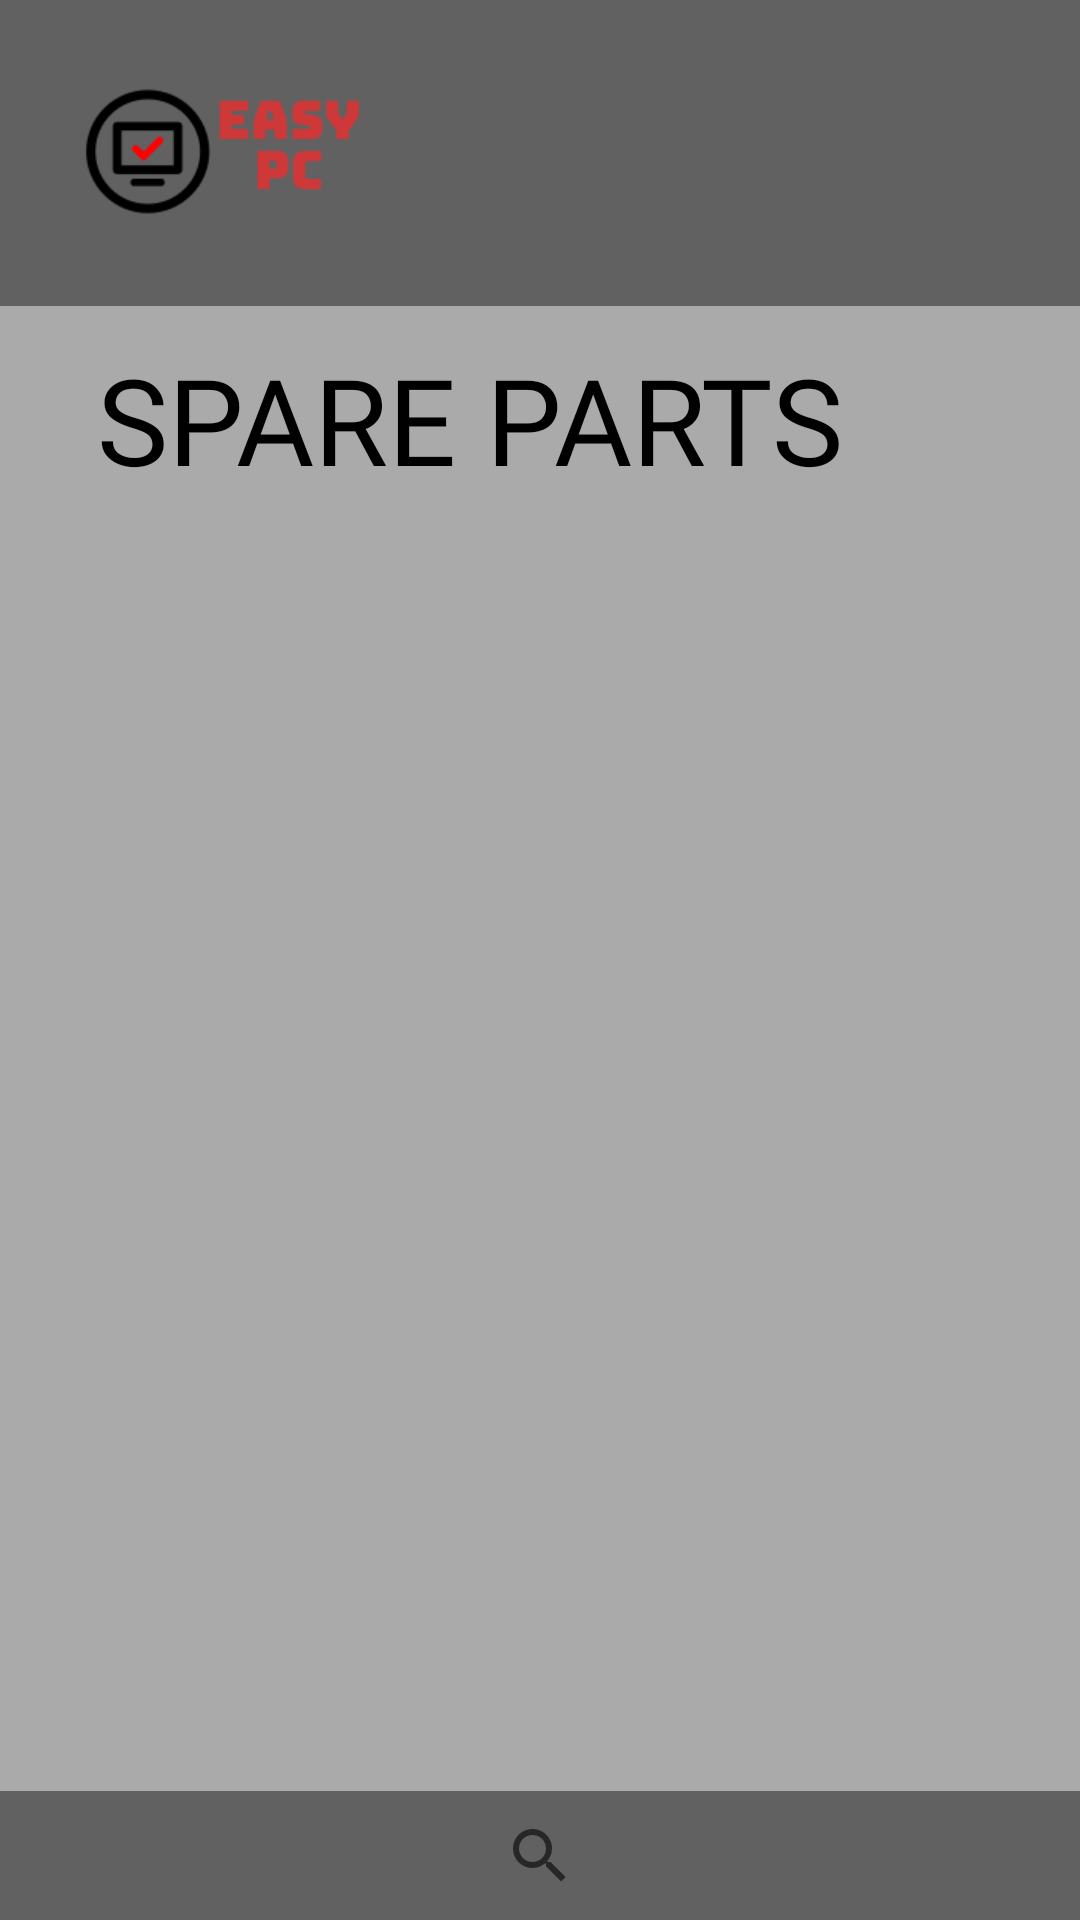

Produce the Android XML layout that renders to this screen, including the resource entries it uses.
<!-- AndroidManifest.xml: application theme AppTheme -->
<!-- res/layout/user_retrieve_spare_parts.xml -->
<?xml version="1.0" encoding="utf-8"?>
<androidx.constraintlayout.widget.ConstraintLayout xmlns:android="http://schemas.android.com/apk/res/android"
    xmlns:app="http://schemas.android.com/apk/res-auto"
    xmlns:tools="http://schemas.android.com/tools"
    android:layout_width="match_parent"
    android:layout_height="match_parent"
    android:background="@android:color/darker_gray"
    tools:context=".user_retrieve_spare_parts">

    <androidx.appcompat.widget.Toolbar
        android:id="@+id/toolbar"
        android:layout_width="417dp"
        android:layout_height="102dp"
        android:background="#616161"
        android:minHeight="?attr/actionBarSize"
        android:theme="?attr/actionBarTheme"
        app:layout_constraintBottom_toBottomOf="parent"
        app:layout_constraintEnd_toEndOf="parent"
        app:layout_constraintHorizontal_bias="0.833"
        app:layout_constraintStart_toStartOf="parent"
        app:layout_constraintTop_toTopOf="parent"
        app:layout_constraintVertical_bias="0.0" />

    <ImageView
        android:id="@+id/logo"
        android:layout_width="137dp"
        android:layout_height="101dp"
        android:contentDescription="TODO"
        app:layout_constraintBottom_toBottomOf="parent"
        app:layout_constraintEnd_toEndOf="parent"
        app:layout_constraintHorizontal_bias="0.025"
        app:layout_constraintStart_toStartOf="parent"
        app:layout_constraintTop_toTopOf="parent"
        app:layout_constraintVertical_bias="0.0"
        app:srcCompat="@drawable/logo"
        tools:srcCompat="@drawable/easypc2" />

    <TextView
        android:id="@+id/textView21"
        android:layout_width="407dp"
        android:layout_height="52dp"
        android:fontFamily="@font/montserratbold"
        android:text="SPARE PARTS"
        android:textAlignment="center"
        android:textColor="@color/design_default_color_on_secondary"
        android:textSize="40dp"
        app:layout_constraintBottom_toBottomOf="parent"
        app:layout_constraintEnd_toEndOf="parent"
        app:layout_constraintHorizontal_bias="1.0"
        app:layout_constraintStart_toStartOf="parent"
        app:layout_constraintTop_toTopOf="parent"
        app:layout_constraintVertical_bias="0.192" />

    <Button
        android:id="@+id/button4"
        android:layout_width="35dp"
        android:layout_height="35dp"
        android:background="@drawable/cart1"
        android:text="@string/cartbtn"
        app:layout_constraintBottom_toBottomOf="parent"
        app:layout_constraintEnd_toEndOf="parent"
        app:layout_constraintHorizontal_bias="0.845"
        app:layout_constraintStart_toStartOf="parent"
        app:layout_constraintTop_toTopOf="parent"
        app:layout_constraintVertical_bias="0.021" />

    <Button
        android:id="@+id/button5"
        android:layout_width="35dp"
        android:layout_height="35dp"
        android:background="@drawable/user1"
        android:text="@string/cartbtn"
        app:layout_constraintBottom_toBottomOf="parent"
        app:layout_constraintEnd_toEndOf="parent"
        app:layout_constraintHorizontal_bias="0.958"
        app:layout_constraintStart_toStartOf="parent"
        app:layout_constraintTop_toTopOf="parent"
        app:layout_constraintVertical_bias="0.022" />


    <androidx.recyclerview.widget.RecyclerView

        android:id="@+id/recyclerView"
        android:layout_width="363dp"
        android:layout_height="409dp"
        app:layout_constraintBottom_toBottomOf="parent"
        app:layout_constraintEnd_toEndOf="parent"
        app:layout_constraintStart_toStartOf="parent"
        app:layout_constraintTop_toTopOf="parent"
        app:layout_constraintVertical_bias="0.711" />

    <androidx.appcompat.widget.Toolbar
        android:id="@+id/toolbar2"
        android:layout_width="413dp"
        android:layout_height="43dp"
        android:background="#616161"
        android:minHeight="?attr/actionBarSize"
        android:theme="?attr/actionBarTheme"
        app:layout_constraintBottom_toBottomOf="parent"
        app:layout_constraintEnd_toEndOf="parent"
        app:layout_constraintHorizontal_bias="1.0"
        app:layout_constraintStart_toStartOf="parent"
        app:layout_constraintTop_toBottomOf="@+id/toolbar"
        app:layout_constraintVertical_bias="1.0"
        />

    <SearchView
        android:layout_width="34dp"
        android:layout_height="34dp"
        app:layout_constraintBottom_toBottomOf="parent"
        app:layout_constraintEnd_toEndOf="@+id/toolbar2"
        app:layout_constraintStart_toStartOf="parent"
        app:layout_constraintTop_toTopOf="@+id/toolbar2" />



</androidx.constraintlayout.widget.ConstraintLayout>
<!-- resources referenced by this layout -->
<resources>
  <!-- drawable easypc2: png bitmap (drawable-v24, 5753 bytes) -->
  <!-- drawable logo: png bitmap (drawable, 4778 bytes) -->
  <string name="cartbtn" />
  <style name="AppTheme" parent="Theme.AppCompat.Light.DarkActionBar">
          
          <item name="colorPrimary">@color/colorPrimary</item>
          <item name="colorPrimaryDark">@color/colorPrimaryDark</item>
          <item name="colorAccent">@color/colorAccent</item>
      </style>
  <!-- not gathered from this repository: default colours our renderer supplied (Android Studio template values) -->
  <color name="colorPrimary">#FF6200EE</color>
  <color name="colorPrimaryDark">#FF3700B3</color>
  <color name="colorAccent">#FF03DAC5</color>
</resources>
